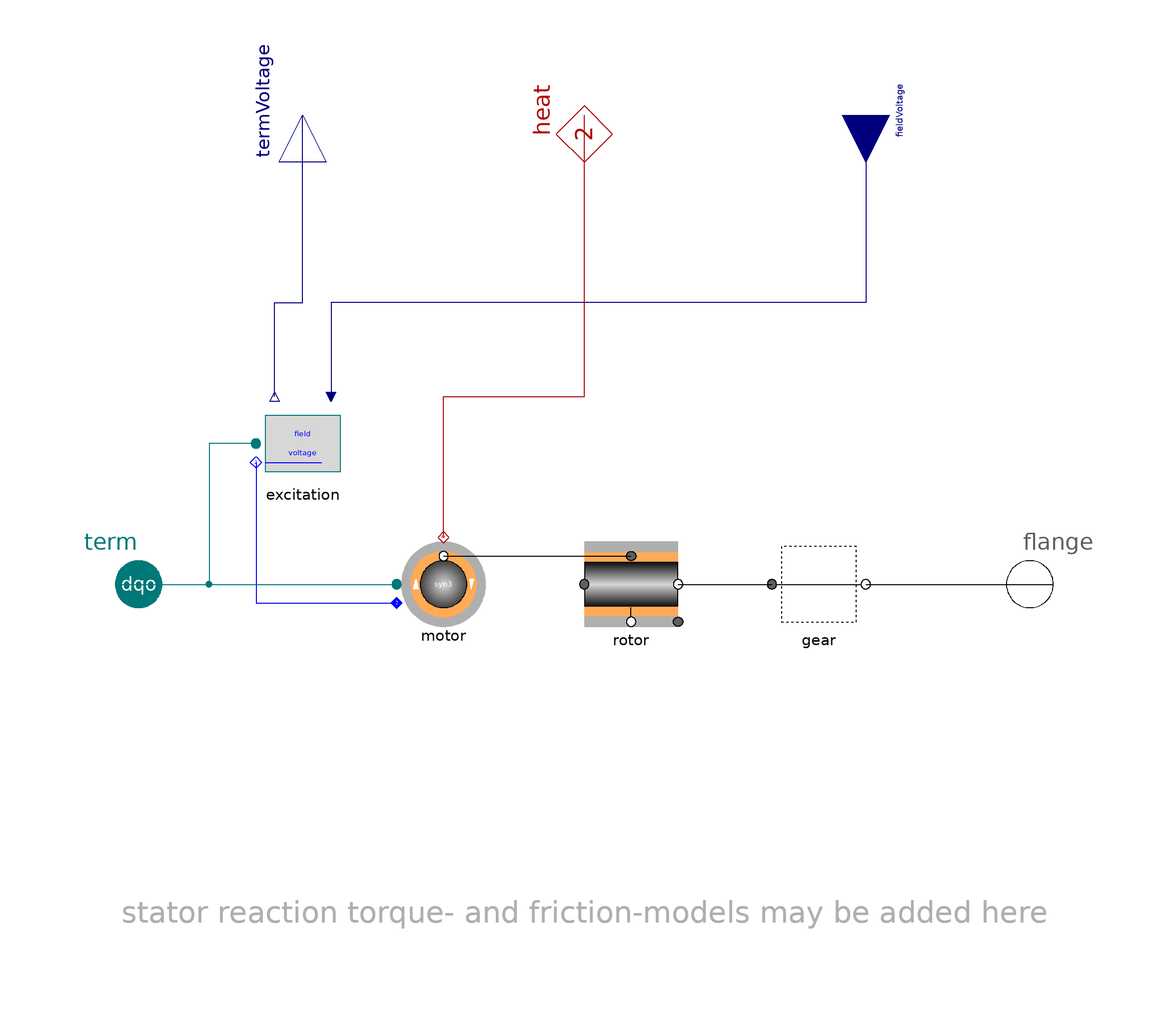

The component connection diagram of the Modelica model below, drawn from its own Placement and Line annotations.

model SM_el "Synchronous machine, electric excitation"

    parameter Spot.Base.Types.AngularVelocity speed_ini(unit="pu")=0
      "initial speed (start-value if ini='st')"
      annotation(Dialog(enable=not system.steadyIni));
    extends Partials.DriveBase;
    replaceable Spot.ACdqo.Machines.Control.Excitation excitation
      "excitation model"                annotation (Placement(transformation(
            extent={{-70,20},{-50,40}}, rotation=0)));
    replaceable Spot.ACdqo.Machines.Synchron3rd_el motor(final w_el_ini=speed_ini*2*pi*motor.par.f_nom)
      "syn motor"
      annotation (                         choices(
      choice(redeclare Spot.ACdqo.Machines.Synchron3rd_el motor
            "synchron 3rd order"),
      choice(redeclare Spot.ACdqo.Machines.Synchron_el motor "synchron general")),
        Placement(transformation(extent={{-40,-10},{-20,10}}, rotation=0)));
    Modelica.Blocks.Interfaces.RealInput fieldVoltage(final unit="pu")
      "field voltage pu from exciter control" annotation (Placement(
          transformation(
          origin={60,100},
          extent={{-10,-10},{10,10}},
          rotation=270)));
    Modelica.Blocks.Interfaces.RealOutput[3] termVoltage(final unit="pu")
      "terminal voltage pu to exciter control" annotation (Placement(
          transformation(
          origin={-60,100},
          extent={{-10,-10},{10,10}},
          rotation=90)));

  equation
    connect(fieldVoltage, excitation.fieldVoltage)
                                                  annotation (Line(points={{60,
            100},{60,60},{-54,60},{-54,40}}, color={0,0,127}));
    connect(excitation.term, motor.term) annotation (Line(points={{-70,30},{-80,
            30},{-80,0},{-40,0}}, color={0,120,120}));
    connect(excitation.field, motor.field) annotation (Line(points={{-70,26},{
            -70,-4},{-40,-4}}, color={0,0,255}));
    connect(term, motor.term)
      annotation (Line(points={{-100,0},{-40,0}}, color={0,120,120}));
    connect(motor.airgap, rotor.rotor)
      annotation (Line(points={{-30,6},{10,6}}, color={0,0,0}));
    connect(motor.heat, heat) annotation (Line(points={{-30,10},{-30,40},{0,40},
            {0,100}}, color={176,0,0}));
    connect(excitation.termVoltage, termVoltage) annotation (Line(points={{-66,
            40},{-66,60},{-60,60},{-60,100}}, color={0,0,127}));
    annotation (defaultComponentName = "sm_el",
      Documentation(
              info="<html>
<p>Complete SM drive with electrically excited motor.</p>
<p>Note: for machines with gear <tt>w_ini</tt> denotes the initial angular velocity at the generator-side!</p>
</html>"),
      Icon(coordinateSystem(
          preserveAspectRatio=false,
          extent={{-100,-100},{100,100}},
          grid={2,2}), graphics={
          Line(points={{-90,-10},{-60,-10}}, color={0,0,255}),
          Line(points={{-90,10},{-60,10}}, color={0,0,255}),
          Text(
            extent={{-60,20},{80,-20}},
            lineColor={128,128,128},
            textString=
                 "syn")}));
  end SM_el;